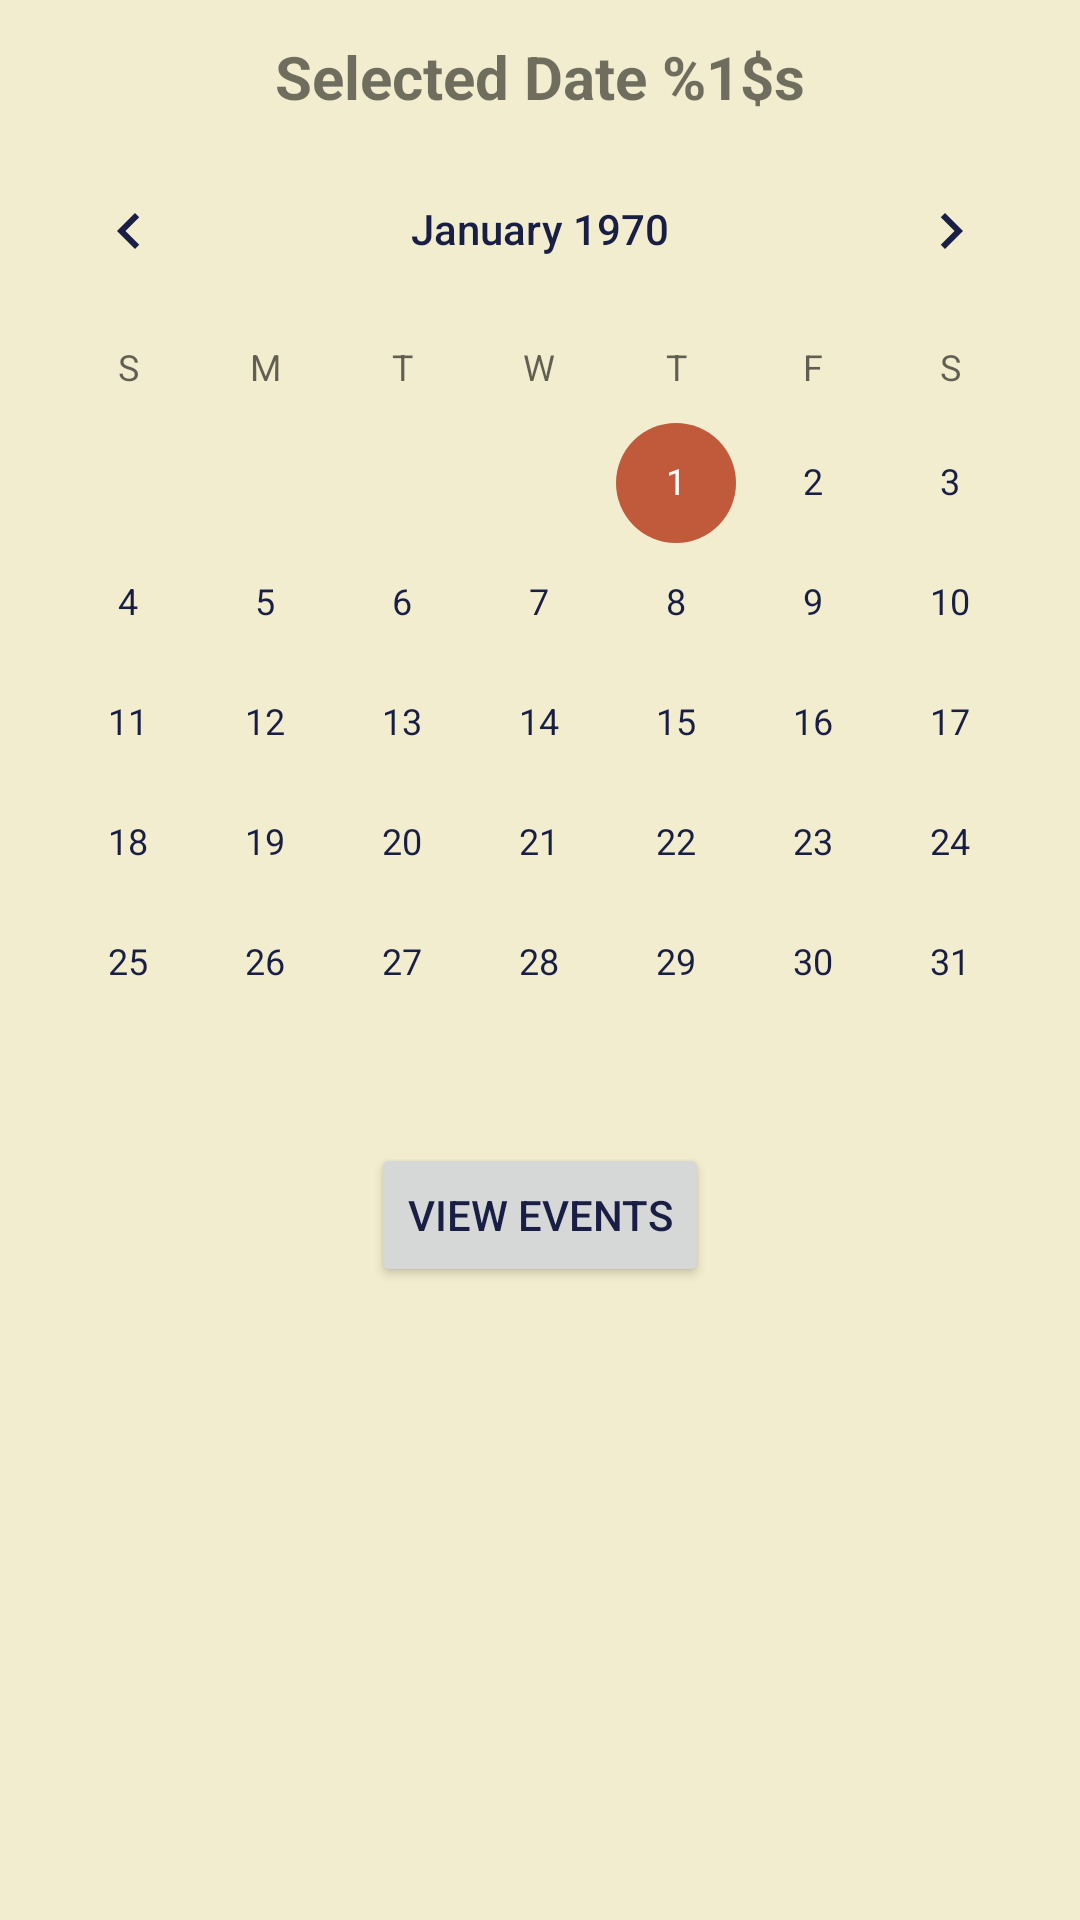

Produce the Android XML layout that renders to this screen, including the resource entries it uses.
<!-- AndroidManifest.xml: application theme AppTheme.Light -->
<!-- res/layout/fragment_home.xml -->
<?xml version="1.0" encoding="utf-8"?>
<androidx.constraintlayout.widget.ConstraintLayout xmlns:android="http://schemas.android.com/apk/res/android"
    xmlns:tools="http://schemas.android.com/tools"
    android:layout_width="match_parent"
    android:layout_height="match_parent"
    xmlns:app="http://schemas.android.com/apk/res-auto"
    tools:context=".fragments.HomeFragment">

    <ImageView
        android:id="@+id/home_iv_calendar_icon"
        android:layout_width="wrap_content"
        android:layout_height="wrap_content"
        app:layout_constraintEnd_toEndOf="parent"
        android:layout_marginTop="8dp"
        app:layout_constraintStart_toStartOf="parent"
        app:layout_constraintTop_toTopOf="parent"
        android:contentDescription="@string/img_calendar"
        app:srcCompat="@drawable/baseline_calendar_month_80" />
    <TextView
        android:id="@+id/home_tv_current_day"
        android:layout_width="wrap_content"
        android:layout_height="wrap_content"
        android:layout_marginTop="4dp"
        android:fontFamily="sans-serif"
        android:textSize="20sp"
        android:textStyle="bold"
        android:text="@string/main_current_date_value"
        app:layout_constraintEnd_toEndOf="parent"
        app:layout_constraintStart_toStartOf="parent"
        app:layout_constraintTop_toBottomOf="@id/home_iv_calendar_icon" />

    <CalendarView
        android:id="@+id/home_cv_calendar"
        android:layout_width="match_parent"
        android:layout_height="wrap_content"
        android:layout_marginTop="4dp"
        app:layout_constraintEnd_toEndOf="parent"
        app:layout_constraintStart_toStartOf="parent"
        app:layout_constraintTop_toBottomOf="@id/home_tv_current_day" />

    <Button
        android:id="@+id/home_btn_view_events"
        android:layout_width="wrap_content"
        android:layout_height="wrap_content"
        app:layout_constraintStart_toStartOf="parent"
        app:layout_constraintEnd_toEndOf="parent"
        app:layout_constraintTop_toBottomOf="@id/home_cv_calendar"
        android:text="@string/main_btn_view_events"
        />

</androidx.constraintlayout.widget.ConstraintLayout>
<!-- resources referenced by this layout -->
<resources>
  <string name="img_calendar">img_calendar</string>
  <string name="main_btn_view_events">View Events</string>
  <string name="main_current_date_value">Selected Date %1$s</string>
  <style name="AppTheme.Light" parent="Theme.AppCompat.Light.NoActionBar">
          <item name="colorPrimary">@color/colorPrimaryLight</item>
          <item name="colorPrimaryDark">@color/colorPrimaryDarkLight</item>
          <item name="colorAccent">@color/colorAccentLight</item>
          <item name="android:textColorPrimary">@color/colorPrimaryTextLight</item>
          <item name="android:windowBackground">@color/colorLightBackround</item>
          <item name="android:divider">@color/colorDividerLight</item>
  
          
      </style>
  <color name="colorPrimaryLight">#4B5CBA</color>
  <color name="colorPrimaryDarkLight">#412477</color>
  <color name="colorAccentLight">#C15A3A</color>
  <color name="colorPrimaryTextLight">#181E44</color>
  <color name="colorLightBackround">#f2edce</color>
  <color name="colorDividerLight">#627E7B</color>
</resources>
